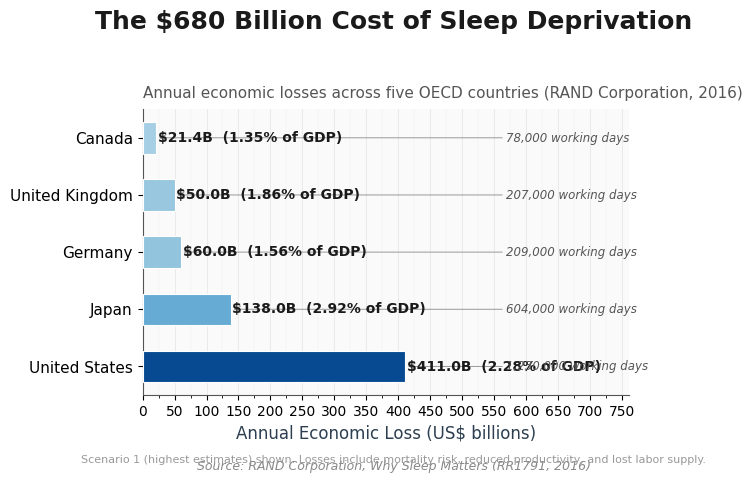

Python code for this plot: (Note: this script raises an exception after producing the figure.)
#!/usr/bin/env python3
"""
Chart: The $680 Billion Cost of Sleep Deprivation
Output: ../images/science-of-the-alarm-clock_gdp_loss.png  (1200 × 720 px, 150 DPI)

Horizontal bar chart showing annual economic losses from sleep deprivation
across five OECD countries, with working-days-lost annotations.

Data: RAND Corporation, Why Sleep Matters (RR1791, 2016)
"""

import matplotlib
matplotlib.use("Agg")

import matplotlib.pyplot as plt
import matplotlib.ticker as mticker
import numpy as np
from pathlib import Path

# =============================================================================
# 1. DATA  (sorted largest-to-smallest loss; US at top)
# =============================================================================
countries = [
    "United States",
    "Japan",
    "Germany",
    "United Kingdom",
    "Canada",
]

loss_billions = [411.0, 138.0, 60.0, 50.0, 21.4]   # US$ billions
pct_gdp       = [2.28, 2.92, 1.56, 1.86, 1.35]      # % of GDP
work_days     = [1.23, 0.604, 0.209, 0.207, 0.078]   # million working days lost/year

work_days_labels = [
    "1,230,000 working days",
    "604,000 working days",
    "209,000 working days",
    "207,000 working days",
    "78,000 working days",
]

total_loss = sum(loss_billions)  # $680.4B

# Y-axis positions (0 = top)
y_pos = np.arange(len(countries))

# =============================================================================
# 2. STYLE
# =============================================================================
plt.rcParams.update({
    "font.family": "DejaVu Sans",
    "font.size":   11,
    "axes.titlesize":  16,
    "axes.labelsize":  12,
    "xtick.labelsize": 10,
    "ytick.labelsize": 11,
    "axes.spines.top":    False,
    "axes.spines.right":  False,
    "axes.spines.left":   True,
    "axes.spines.bottom": True,
    "axes.edgecolor": "#555555",
    "grid.color":    "#d5d5d5",
    "grid.alpha":     0.5,
    "axes.facecolor": "#fafafa",
    "figure.facecolor": "white",
})

# =============================================================================
# 3. FIGURE
# =============================================================================
fig, ax = plt.subplots(figsize=(1200 / 150, 720 / 150), dpi=150)

# -- Colormap: single-hue sequential (colorblind-safe) -----------------------
# Normalise loss values to [0, 1] for colormap lookup
norm = plt.Normalize(min(loss_billions), max(loss_billions))
cmap = plt.cm.Blues
bar_colors = [cmap(0.35 + 0.55 * norm(v)) for v in loss_billions]  # range 0.35→0.90

bars = ax.barh(
    y_pos,
    loss_billions,
    height=0.55,
    color=bar_colors,
    edgecolor="white",
    linewidth=0.8,
    zorder=3,
)

# =============================================================================
# 4. BAR LABELS  (dollar amount + % of GDP)
# =============================================================================
for i, (loss, pct) in enumerate(zip(loss_billions, pct_gdp)):
    label = f"${loss:,.1f}B  ({pct:.2f}% of GDP)"
    ax.text(
        loss + 2.5,
        y_pos[i],
        label,
        va="center",
        ha="left",
        fontsize=10,
        fontweight="bold",
        color="#1a1a1a",
    )

# =============================================================================
# 5. WORKING DAYS ANNOTATIONS  (right margin)
# =============================================================================
# We'll place these to the right of the bar labels, using a secondary x-position
# that sits further out. Use an invisible offset so they align neatly.
right_margin_x = max(loss_billions) * 1.38  # right-aligned annotation position

for i, (wdl, country) in enumerate(zip(work_days_labels, countries)):
    ax.annotate(
        "",
        xy=(loss_billions[i], y_pos[i]),
        xytext=(right_margin_x, y_pos[i]),
        arrowprops=dict(
            arrowstyle="->",
            color="#888888",
            lw=0.6,
            connectionstyle="arc3,rad=0",
        ),
        zorder=2,
    )
    ax.text(
        right_margin_x + 2,
        y_pos[i],
        wdl,
        va="center",
        ha="left",
        fontsize=8.5,
        color="#555555",
        style="italic",
    )

# =============================================================================
# 6. AXES
# =============================================================================
ax.set_yticks(y_pos)
ax.set_yticklabels(countries)
ax.set_xlabel("Annual Economic Loss (US$ billions)", fontsize=12, color="#2c3e50")

# X-axis: extend to accommodate annotations
x_max = max(loss_billions) * 1.85
ax.set_xlim(0, x_max)

# Grid: vertical only
ax.xaxis.set_major_locator(mticker.MultipleLocator(50))
ax.xaxis.set_minor_locator(mticker.MultipleLocator(25))
ax.grid(which="major", axis="x", linewidth=0.6)
ax.grid(which="minor", axis="x", linewidth=0.3, alpha=0.35)

# =============================================================================
# 7. TITLE & SUBTITLE
# =============================================================================
fig.suptitle(
    f"The ${total_loss:.0f} Billion Cost of Sleep Deprivation",
    fontsize=18,
    fontweight="bold",
    y=0.97,
    color="#1a1a1a",
)

ax.set_title(
    "Annual economic losses across five OECD countries (RAND Corporation, 2016)",
    fontsize=11,
    fontweight="normal",
    pad=8,
    color="#555555",
    loc="left",
)

# =============================================================================
# 8. NOTE & SOURCE LINE
# =============================================================================
fig.text(
    0.5, 0.005,
    "Source: RAND Corporation, Why Sleep Matters (RR1791, 2016)",
    ha="center", va="bottom",
    fontsize=9,
    color="#888888",
    style="italic",
)

# Footnote about scenario
fig.text(
    0.5, 0.022,
    "Scenario 1 (highest estimates) shown. Losses include mortality risk, "
    "reduced productivity, and lost labor supply.",
    ha="center", va="bottom",
    fontsize=8,
    color="#999999",
)

# =============================================================================
# 9. LAYOUT & SAVE
# =============================================================================
fig.tight_layout(rect=[0, 0.04, 0.82, 0.93])

output_dir = Path("/home/pi/Documents/code/quortol/backend/blogs/images")
output_dir.mkdir(parents=True, exist_ok=True)

output_path = output_dir / "science-of-the-alarm-clock_gdp_loss.png"

fig.savefig(
    output_path,
    dpi=150,
    facecolor="white",
    edgecolor="none",
)
plt.close(fig)

print(f"✓ Chart saved → {output_path.resolve()}")
print(f"  Dimensions: 1200 × 720 px  @  150 DPI")
print(f"  Total annual loss shown: ${total_loss:.1f}B")
